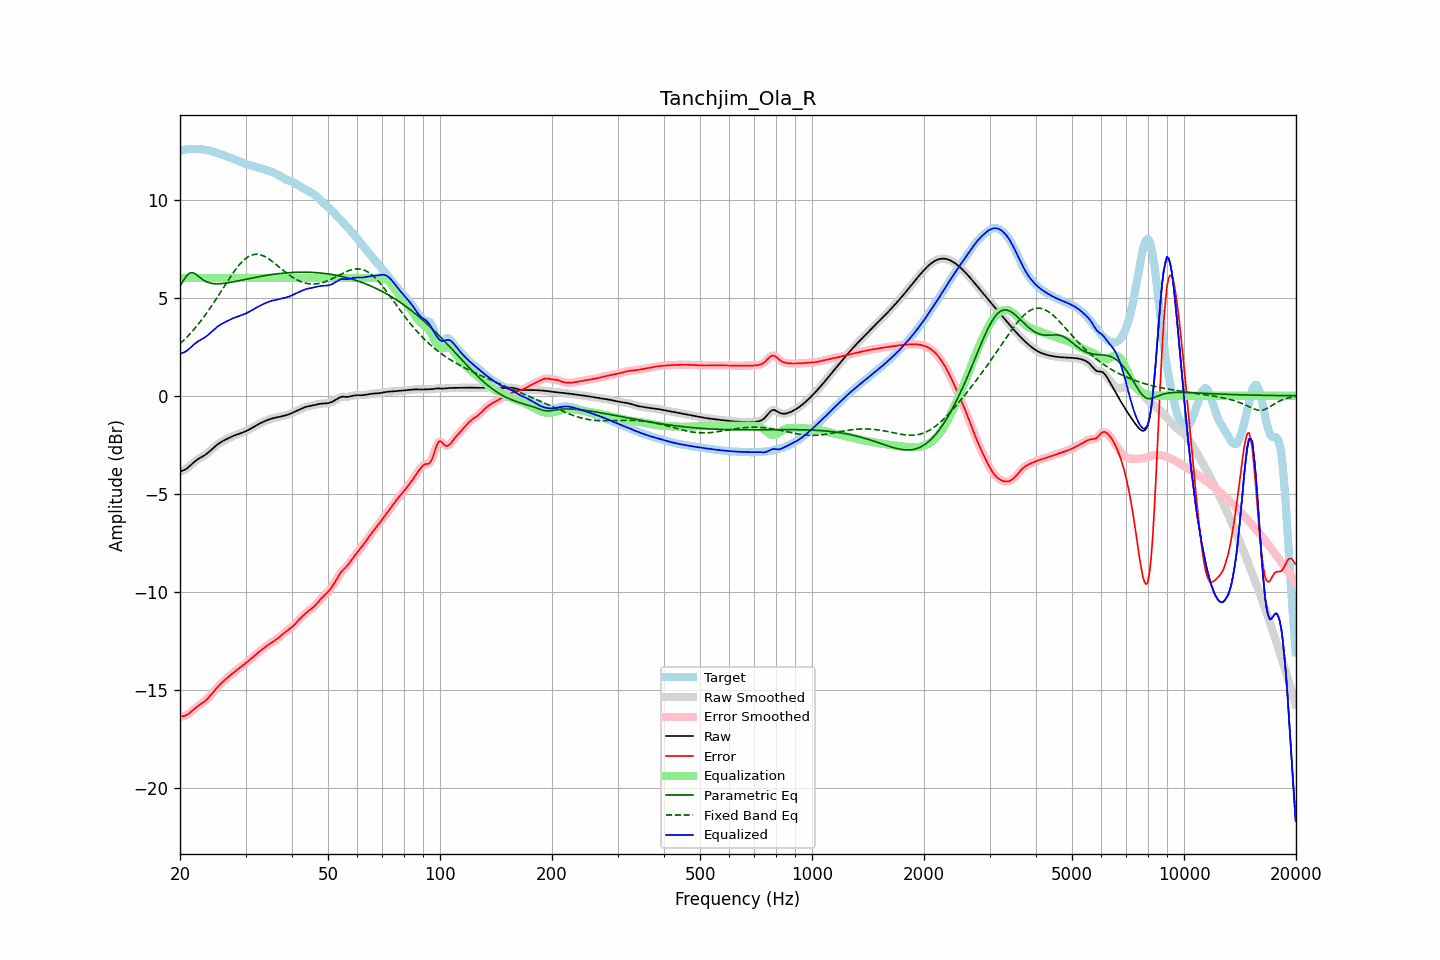

The data file committed next to this chart (first rows):
frequency, raw, error, smoothed, error_smoothed, equalization, parametric_eq, fixed_band_eq, equalized_raw, equalized_smoothed, target
20.00, -3.86, -16.34, -3.85, -16.34, 6.00, 5.59, 2.65, 2.14, 2.15, 12.48
20.20, -3.83, -16.34, -3.84, -16.34, 6.00, 5.73, 2.73, 2.17, 2.16, 12.50
20.40, -3.80, -16.32, -3.81, -16.33, 6.00, 5.86, 2.80, 2.20, 2.19, 12.52
20.61, -3.77, -16.31, -3.77, -16.31, 6.00, 5.98, 2.88, 2.23, 2.23, 12.54
20.81, -3.72, -16.27, -3.72, -16.27, 6.00, 6.10, 2.97, 2.28, 2.28, 12.55
21.02, -3.66, -16.22, -3.66, -16.22, 6.00, 6.18, 3.05, 2.34, 2.34, 12.56
21.23, -3.59, -16.16, -3.59, -16.16, 6.00, 6.25, 3.14, 2.41, 2.41, 12.57
21.44, -3.51, -16.09, -3.51, -16.09, 6.00, 6.26, 3.23, 2.49, 2.49, 12.58
21.66, -3.44, -16.02, -3.44, -16.02, 6.00, 6.27, 3.32, 2.56, 2.56, 12.58
21.87, -3.36, -15.95, -3.37, -15.95, 6.00, 6.23, 3.41, 2.64, 2.63, 12.58
22.09, -3.30, -15.88, -3.30, -15.88, 6.00, 6.18, 3.51, 2.70, 2.70, 12.58
22.31, -3.24, -15.82, -3.24, -15.82, 6.00, 6.12, 3.61, 2.76, 2.76, 12.58
22.54, -3.19, -15.76, -3.19, -15.76, 6.00, 6.05, 3.71, 2.81, 2.81, 12.57
22.76, -3.14, -15.71, -3.14, -15.71, 6.00, 5.99, 3.82, 2.86, 2.86, 12.57
22.99, -3.10, -15.65, -3.10, -15.65, 6.00, 5.93, 3.92, 2.90, 2.90, 12.56
23.22, -3.05, -15.59, -3.05, -15.59, 6.00, 5.88, 4.04, 2.95, 2.95, 12.54
23.45, -2.99, -15.52, -2.99, -15.52, 6.00, 5.83, 4.15, 3.01, 3.01, 12.53
23.69, -2.93, -15.45, -2.93, -15.45, 6.00, 5.79, 4.26, 3.07, 3.07, 12.51
23.92, -2.86, -15.36, -2.86, -15.36, 6.00, 5.76, 4.38, 3.14, 3.14, 12.49
24.16, -2.79, -15.27, -2.79, -15.27, 6.00, 5.74, 4.50, 3.21, 3.21, 12.47
24.40, -2.72, -15.17, -2.72, -15.17, 6.00, 5.72, 4.62, 3.28, 3.28, 12.45
24.65, -2.64, -15.07, -2.64, -15.07, 6.00, 5.71, 4.74, 3.36, 3.36, 12.43
24.89, -2.57, -14.97, -2.57, -14.97, 6.00, 5.71, 4.87, 3.43, 3.43, 12.40
25.14, -2.50, -14.88, -2.50, -14.88, 6.00, 5.70, 5.00, 3.50, 3.50, 12.38
25.39, -2.44, -14.79, -2.44, -14.79, 6.00, 5.70, 5.12, 3.56, 3.56, 12.35
25.65, -2.39, -14.71, -2.39, -14.71, 6.00, 5.71, 5.25, 3.61, 3.61, 12.32
25.91, -2.34, -14.63, -2.34, -14.63, 6.00, 5.71, 5.38, 3.66, 3.66, 12.29
26.16, -2.29, -14.55, -2.29, -14.55, 6.00, 5.72, 5.51, 3.71, 3.71, 12.26
26.43, -2.25, -14.47, -2.25, -14.47, 6.00, 5.73, 5.64, 3.75, 3.75, 12.22
26.69, -2.21, -14.40, -2.21, -14.40, 6.00, 5.75, 5.77, 3.79, 3.79, 12.19
26.96, -2.17, -14.33, -2.17, -14.33, 6.00, 5.76, 5.89, 3.83, 3.83, 12.16
27.23, -2.13, -14.26, -2.13, -14.26, 6.00, 5.77, 6.02, 3.87, 3.87, 12.13
27.50, -2.09, -14.20, -2.09, -14.20, 6.00, 5.79, 6.14, 3.91, 3.91, 12.11
27.77, -2.05, -14.13, -2.05, -14.13, 6.00, 5.80, 6.26, 3.95, 3.95, 12.08
28.05, -2.02, -14.07, -2.02, -14.07, 6.00, 5.82, 6.37, 3.98, 3.98, 12.05
28.33, -1.99, -14.00, -1.99, -14.00, 6.00, 5.84, 6.48, 4.01, 4.01, 12.01
28.62, -1.96, -13.94, -1.96, -13.94, 6.00, 5.85, 6.59, 4.04, 4.04, 11.98
28.90, -1.93, -13.87, -1.93, -13.87, 6.00, 5.87, 6.68, 4.07, 4.07, 11.94
29.19, -1.90, -13.81, -1.90, -13.81, 6.00, 5.89, 6.78, 4.10, 4.10, 11.91
29.48, -1.87, -13.74, -1.87, -13.74, 6.00, 5.90, 6.86, 4.13, 4.13, 11.87
29.78, -1.84, -13.68, -1.84, -13.68, 6.00, 5.92, 6.94, 4.16, 4.16, 11.84
30.08, -1.80, -13.62, -1.80, -13.62, 6.00, 5.94, 7.00, 4.20, 4.20, 11.81
30.38, -1.77, -13.55, -1.77, -13.55, 6.00, 5.95, 7.06, 4.23, 4.23, 11.79
30.68, -1.72, -13.49, -1.72, -13.48, 6.00, 5.97, 7.11, 4.28, 4.28, 11.76
30.99, -1.68, -13.41, -1.68, -13.41, 6.00, 5.99, 7.15, 4.32, 4.32, 11.74
31.30, -1.63, -13.34, -1.63, -13.34, 6.00, 6.00, 7.18, 4.37, 4.37, 11.71
31.61, -1.58, -13.27, -1.58, -13.27, 6.00, 6.02, 7.20, 4.42, 4.42, 11.69
31.93, -1.53, -13.20, -1.53, -13.20, 6.00, 6.04, 7.21, 4.47, 4.47, 11.66
32.24, -1.49, -13.13, -1.49, -13.13, 6.00, 6.05, 7.21, 4.51, 4.51, 11.64
32.57, -1.44, -13.06, -1.44, -13.06, 6.00, 6.07, 7.20, 4.56, 4.56, 11.62
32.89, -1.40, -13.00, -1.40, -13.00, 6.00, 6.08, 7.18, 4.60, 4.60, 11.60
33.22, -1.36, -12.93, -1.36, -12.93, 6.00, 6.10, 7.15, 4.64, 4.64, 11.57
33.55, -1.32, -12.86, -1.32, -12.87, 6.00, 6.11, 7.12, 4.68, 4.68, 11.54
33.89, -1.29, -12.80, -1.29, -12.80, 6.00, 6.13, 7.08, 4.71, 4.71, 11.52
34.23, -1.25, -12.74, -1.25, -12.74, 6.00, 6.14, 7.04, 4.75, 4.75, 11.49
34.57, -1.22, -12.68, -1.22, -12.69, 6.00, 6.15, 6.98, 4.78, 4.78, 11.47
34.92, -1.19, -12.63, -1.19, -12.63, 6.00, 6.16, 6.93, 4.81, 4.81, 11.44
35.27, -1.16, -12.58, -1.16, -12.58, 6.00, 6.18, 6.87, 4.84, 4.84, 11.41
35.62, -1.14, -12.52, -1.14, -12.52, 6.00, 6.19, 6.81, 4.86, 4.86, 11.38
35.97, -1.12, -12.47, -1.12, -12.47, 6.00, 6.20, 6.74, 4.88, 4.88, 11.34
... 635 more rows
